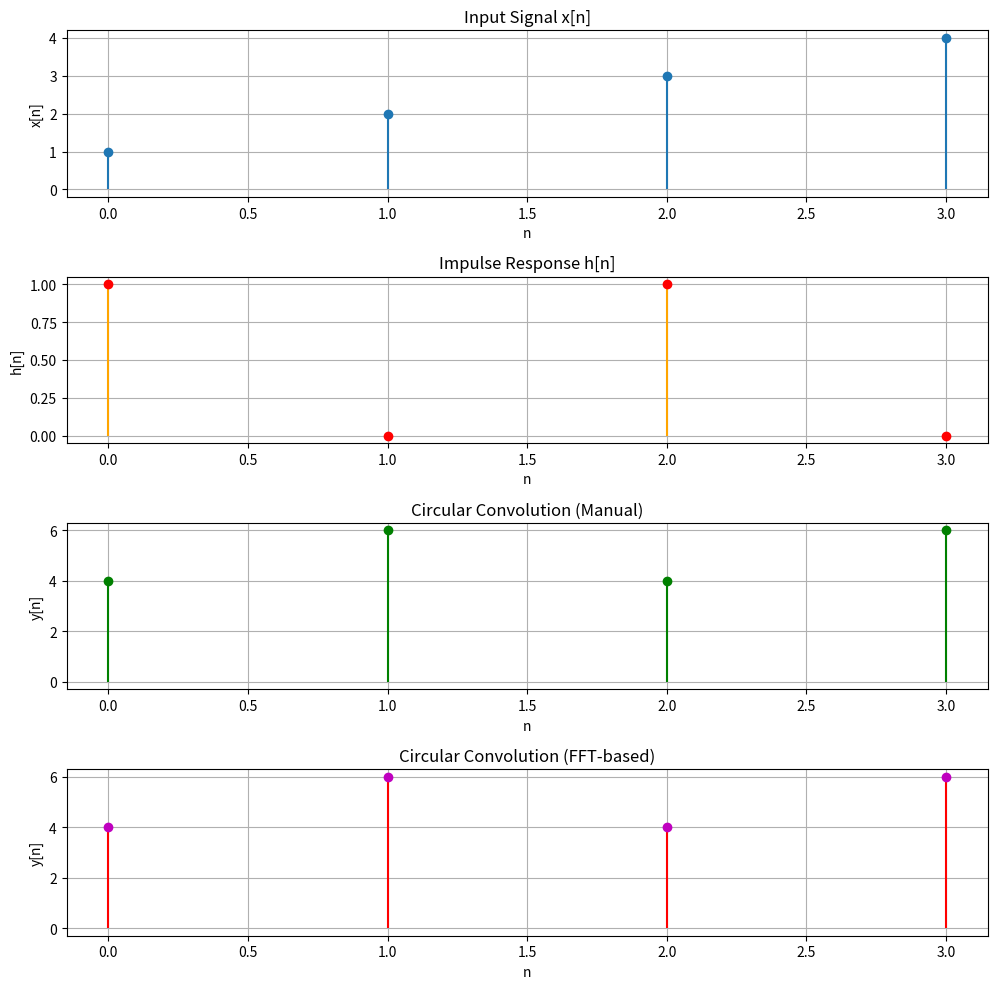

Python code for this plot:
import numpy as np
import matplotlib.pyplot as plt

# --- Input Sequences ---
x = np.array([1, 2, 3, 4])
h = np.array([1, 0, 1, 0])

# --- Padding to Equal Length ---
N = max(len(x), len(h))
x = np.pad(x, (0, N - len(x)))
h = np.pad(h, (0, N - len(h)))


# --- Manual Circular Convolution ---
def circular_convolution_manual(x, h):
    N = len(x)
    y = np.zeros(N)
    for n in range(N):
        for k in range(N):
            y[n] += x[k] * h[(n - k) % N]
    return y


y_manual = circular_convolution_manual(x, h)

# --- FFT-based Circular Convolution ---
X = np.fft.fft(x)
H = np.fft.fft(h)
Y = X * H
y_fft = np.fft.ifft(Y).real  # Remove small imaginary errors

# --- Plotting ---
fig, axs = plt.subplots(4, 1, figsize=(10, 10))

# 1. Input signal x[n]
axs[0].stem(range(N), x, basefmt=" ")
axs[0].set_title("Input Signal x[n]")
axs[0].set_xlabel("n")
axs[0].set_ylabel("x[n]")
axs[0].grid(True)

# 2. Impulse response h[n]
axs[1].stem(range(N), h, basefmt=" ", linefmt="orange", markerfmt="ro")
axs[1].set_title("Impulse Response h[n]")
axs[1].set_xlabel("n")
axs[1].set_ylabel("h[n]")
axs[1].grid(True)

# 3. Circular Convolution (Manual)
axs[2].stem(range(N), y_manual, basefmt=" ", linefmt="green", markerfmt="go")
axs[2].set_title("Circular Convolution (Manual)")
axs[2].set_xlabel("n")
axs[2].set_ylabel("y[n]")
axs[2].grid(True)

# 4. Circular Convolution (FFT-based)
axs[3].stem(range(N), y_fft, basefmt=" ", linefmt="red", markerfmt="mo")
axs[3].set_title("Circular Convolution (FFT-based)")
axs[3].set_xlabel("n")
axs[3].set_ylabel("y[n]")
axs[3].grid(True)

plt.tight_layout()
plt.show()
